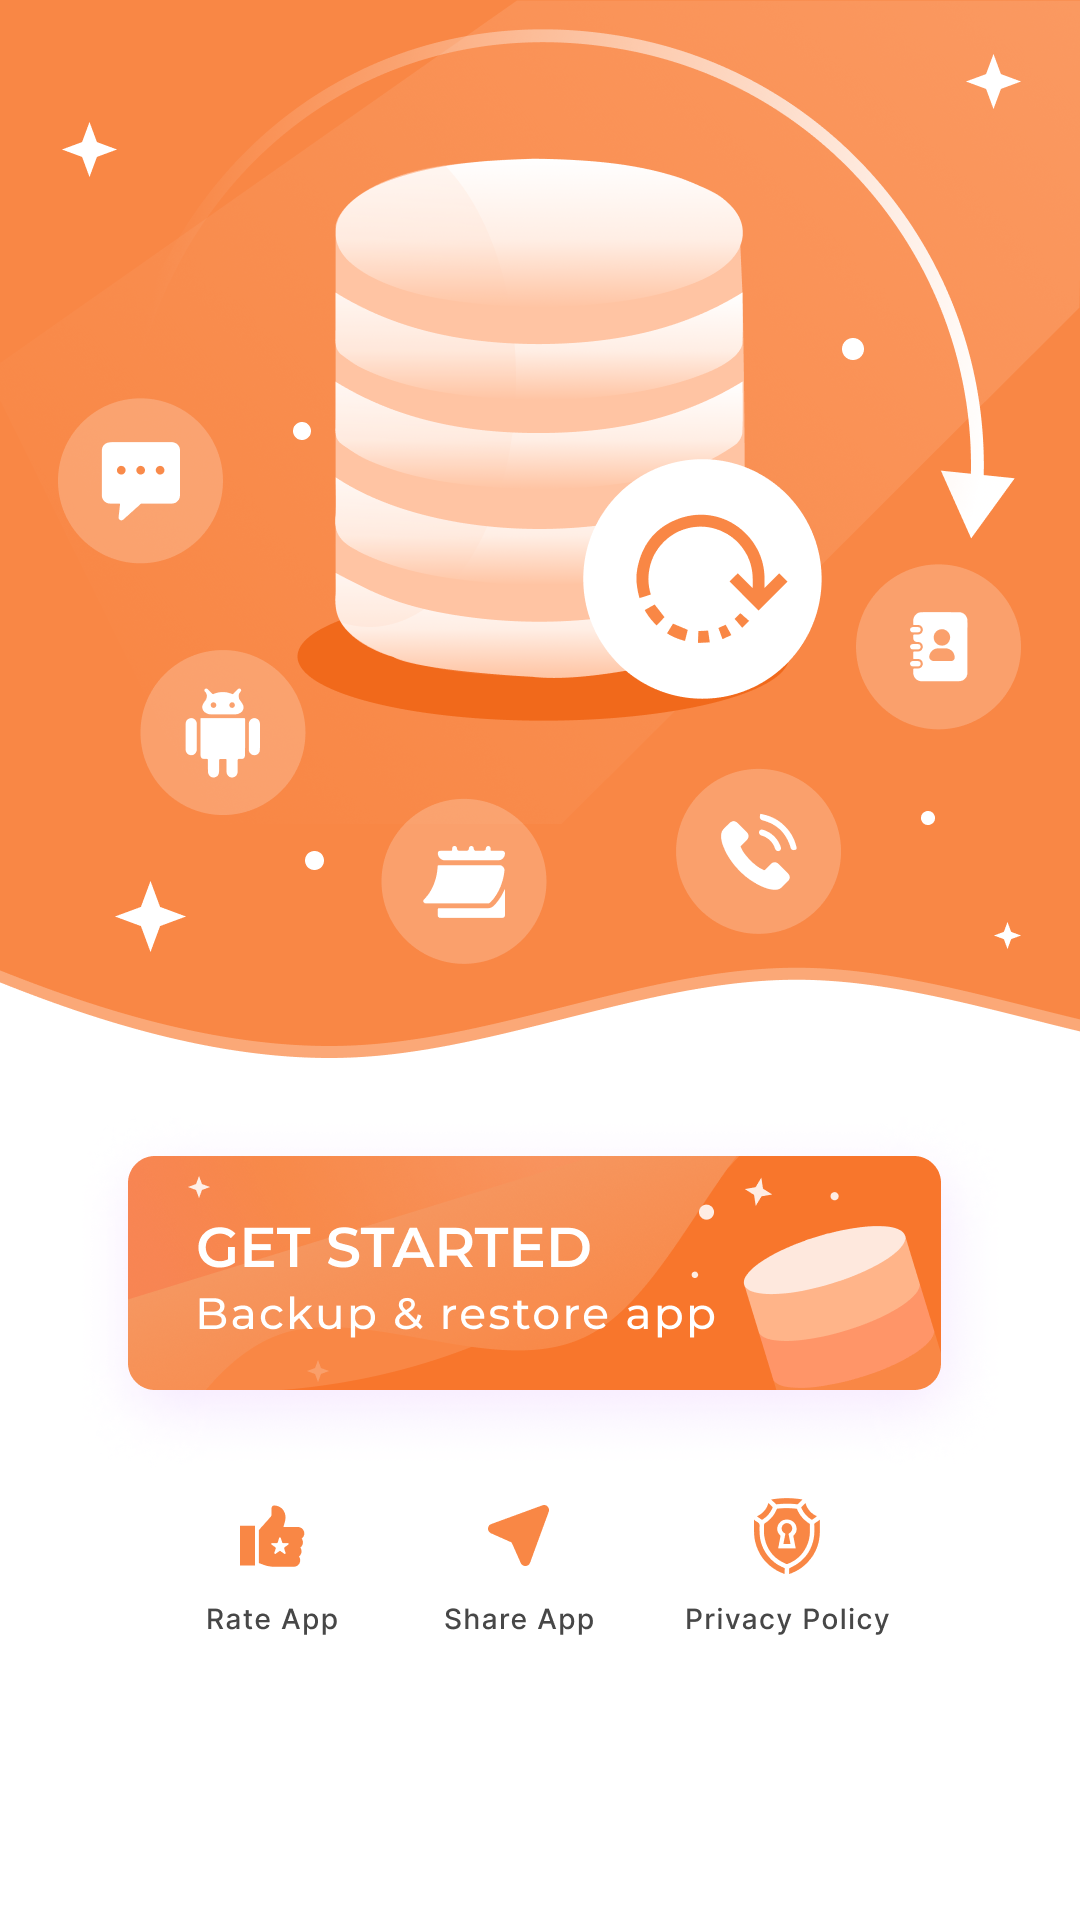

Here is an Android app screen rendered from its layout file. Give the layout XML and the strings, colors and styles it references.
<!-- AndroidManifest.xml: application theme Theme.RestoreAndBackup -->
<!-- res/layout/activity_start.xml -->
<?xml version="1.0" encoding="utf-8"?>
<androidx.constraintlayout.widget.ConstraintLayout xmlns:android="http://schemas.android.com/apk/res/android"
    xmlns:app="http://schemas.android.com/apk/res-auto"
    xmlns:tools="http://schemas.android.com/tools"
    android:layout_width="match_parent"
    android:layout_height="match_parent"
    tools:context=".Activities.StartActivity">

    <ImageView
        android:id="@+id/logo_img"
        android:layout_width="1080px"
        android:layout_height="1061px"
        android:src="@drawable/logo"
        app:layout_constraintEnd_toEndOf="parent"
        app:layout_constraintStart_toStartOf="parent"
        app:layout_constraintTop_toTopOf="parent" />

    <ImageView
        android:id="@+id/start_btn"
        android:layout_width="940px"
        android:layout_height="361px"
        android:layout_marginTop="50px"
        android:src="@drawable/start_btn"
        android:text="Start"
        app:layout_constraintEnd_toEndOf="parent"
        app:layout_constraintStart_toStartOf="parent"
        app:layout_constraintTop_toBottomOf="@+id/logo_img" />

    <ImageView
        android:id="@+id/share_app_btn"
        android:layout_width="255px"
        android:layout_height="192px"
        android:src="@drawable/share_app_btn"
        app:layout_constraintBottom_toBottomOf="@+id/rate_app_btn"
        app:layout_constraintStart_toEndOf="@+id/rate_app_btn"
        app:layout_constraintTop_toTopOf="@+id/rate_app_btn"
        app:layout_constraintVertical_bias="0.0" />

    <ImageView
        android:id="@+id/privacy_app_btn"
        android:layout_width="255px"
        android:layout_height="192px"
        android:src="@drawable/privacy_policy_btn"
        app:layout_constraintBottom_toBottomOf="@+id/share_app_btn"
        app:layout_constraintStart_toEndOf="@+id/share_app_btn"
        app:layout_constraintTop_toTopOf="@+id/share_app_btn"
        app:layout_constraintVertical_bias="0.0" />

    <ImageView
        android:id="@+id/rate_app_btn"
        android:layout_width="255px"
        android:layout_height="192px"
        android:layout_marginLeft="78px"
        android:src="@drawable/rate_us_btn"
        app:layout_constraintStart_toStartOf="@+id/start_btn"
        app:layout_constraintTop_toBottomOf="@+id/start_btn" />
</androidx.constraintlayout.widget.ConstraintLayout>
<!-- resources referenced by this layout -->
<resources>
  <!-- drawable logo: png bitmap (drawable-nodpi, 304049 bytes) -->
  <!-- drawable privacy_policy_btn (drawable) -->
  <?xml version="1.0" encoding="utf-8"?>
  <selector xmlns:android="http://schemas.android.com/apk/res/android">
      <item android:state_pressed="false" android:drawable="@drawable/privacy_policy_unpress"/>
      <item android:state_pressed="true" android:drawable="@drawable/privacy_policy_press"/>
  </selector>
  <!-- drawable rate_us_btn (drawable) -->
  <?xml version="1.0" encoding="utf-8"?>
  <selector xmlns:android="http://schemas.android.com/apk/res/android">
      <item android:state_pressed="false" android:drawable="@drawable/rate_app_unpress"/>
      <item android:state_pressed="true" android:drawable="@drawable/rate_app_press"/>
  </selector>
  <!-- drawable share_app_btn (drawable) -->
  <?xml version="1.0" encoding="utf-8"?>
  <selector xmlns:android="http://schemas.android.com/apk/res/android">
      <item android:state_pressed="false" android:drawable="@drawable/share_app_unpress"/>
      <item android:state_pressed="true" android:drawable="@drawable/share_app_press"/>
  </selector>
  <!-- drawable start_btn (drawable) -->
  <?xml version="1.0" encoding="utf-8"?>
  <selector xmlns:android="http://schemas.android.com/apk/res/android">
      <item android:state_pressed="false" android:drawable="@drawable/start_btn_unpress"/>
      <item android:state_pressed="true" android:drawable="@drawable/start_btn_press"/>
  
  </selector>
  <style name="Theme.RestoreAndBackup" parent="Theme.MaterialComponents.DayNight.NoActionBar">
          
          <item name="colorPrimary">@color/purple_500</item>
          <item name="colorPrimaryVariant">@color/purple_700</item>
          <item name="colorOnPrimary">@color/white</item>
          
          <item name="colorSecondary">@color/teal_200</item>
          <item name="colorSecondaryVariant">@color/teal_700</item>
          <item name="colorOnSecondary">@color/black</item>
          
          <item name="android:statusBarColor" tools:targetApi="l">?attr/colorPrimaryVariant</item>
          
          <item name="android:screenOrientation">portrait</item>
          <item name="android:windowNoTitle">true</item>
          <item name="android:windowActionBar">false</item>
          <item name="android:windowFullscreen">true</item>
          <item name="android:windowContentOverlay">@null</item>
          <item name="android:keepScreenOn">true</item>
  
      </style>
  <!-- drawable privacy_policy_unpress: png bitmap (drawable-nodpi, 6168 bytes) -->
  <!-- drawable privacy_policy_press: png bitmap (drawable-nodpi, 6251 bytes) -->
  <!-- drawable rate_app_unpress: png bitmap (drawable-nodpi, 3597 bytes) -->
  <!-- drawable rate_app_press: png bitmap (drawable-nodpi, 3636 bytes) -->
  <!-- drawable share_app_unpress: png bitmap (drawable-nodpi, 3660 bytes) -->
  <!-- drawable share_app_press: png bitmap (drawable-nodpi, 3653 bytes) -->
  <!-- drawable start_btn_unpress: png bitmap (drawable-nodpi, 185711 bytes) -->
  <!-- drawable start_btn_press: png bitmap (drawable-nodpi, 186245 bytes) -->
  <!-- not gathered from this repository: default colours our renderer supplied (Android Studio template values) -->
  <color name="purple_500">#FF6200EE</color>
  <color name="purple_700">#FF3700B3</color>
  <color name="teal_200">#FF03DAC5</color>
  <color name="teal_700">#FF018786</color>
  <color name="black">#FF000000</color>
  <color name="white">#FFFFFFFF</color>
</resources>
